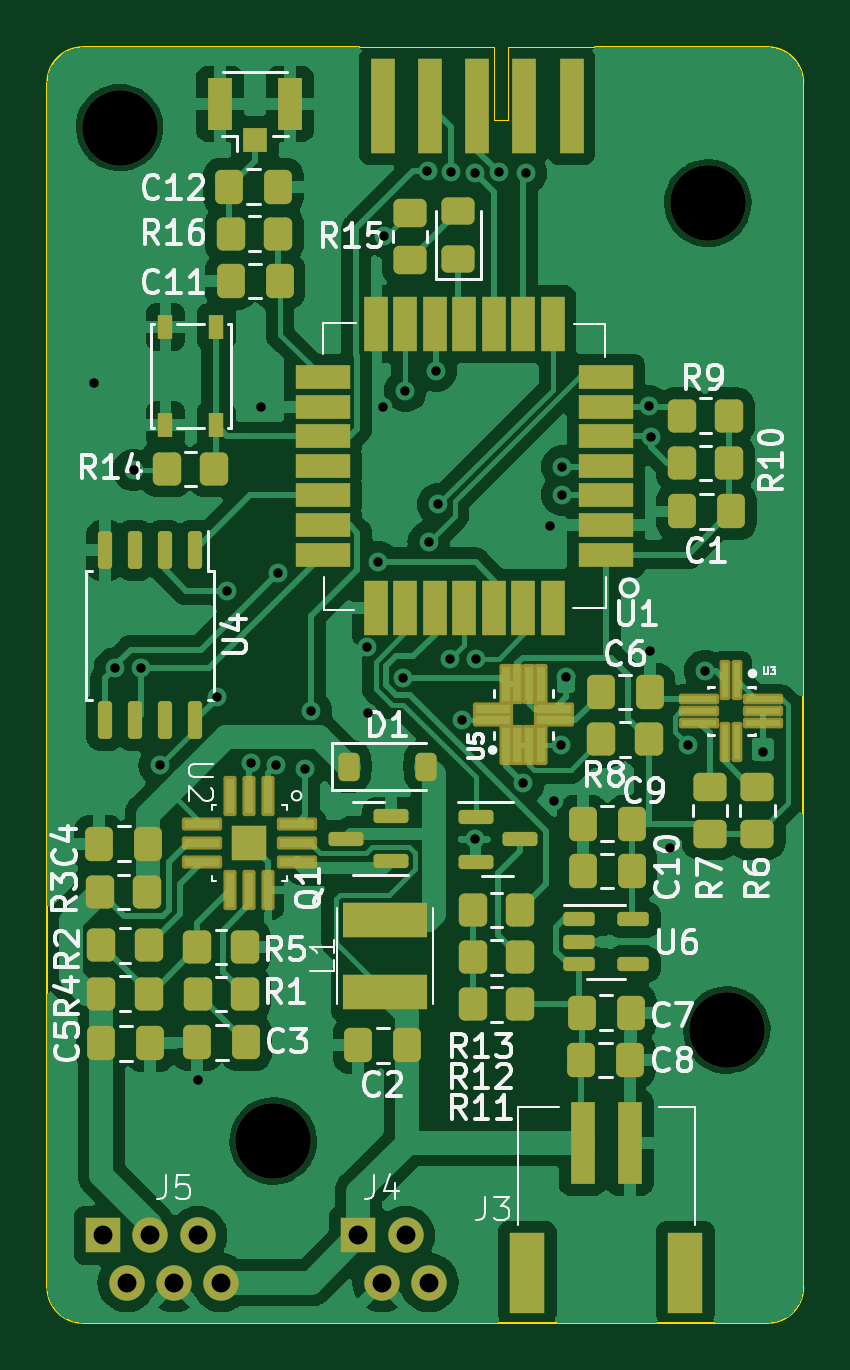
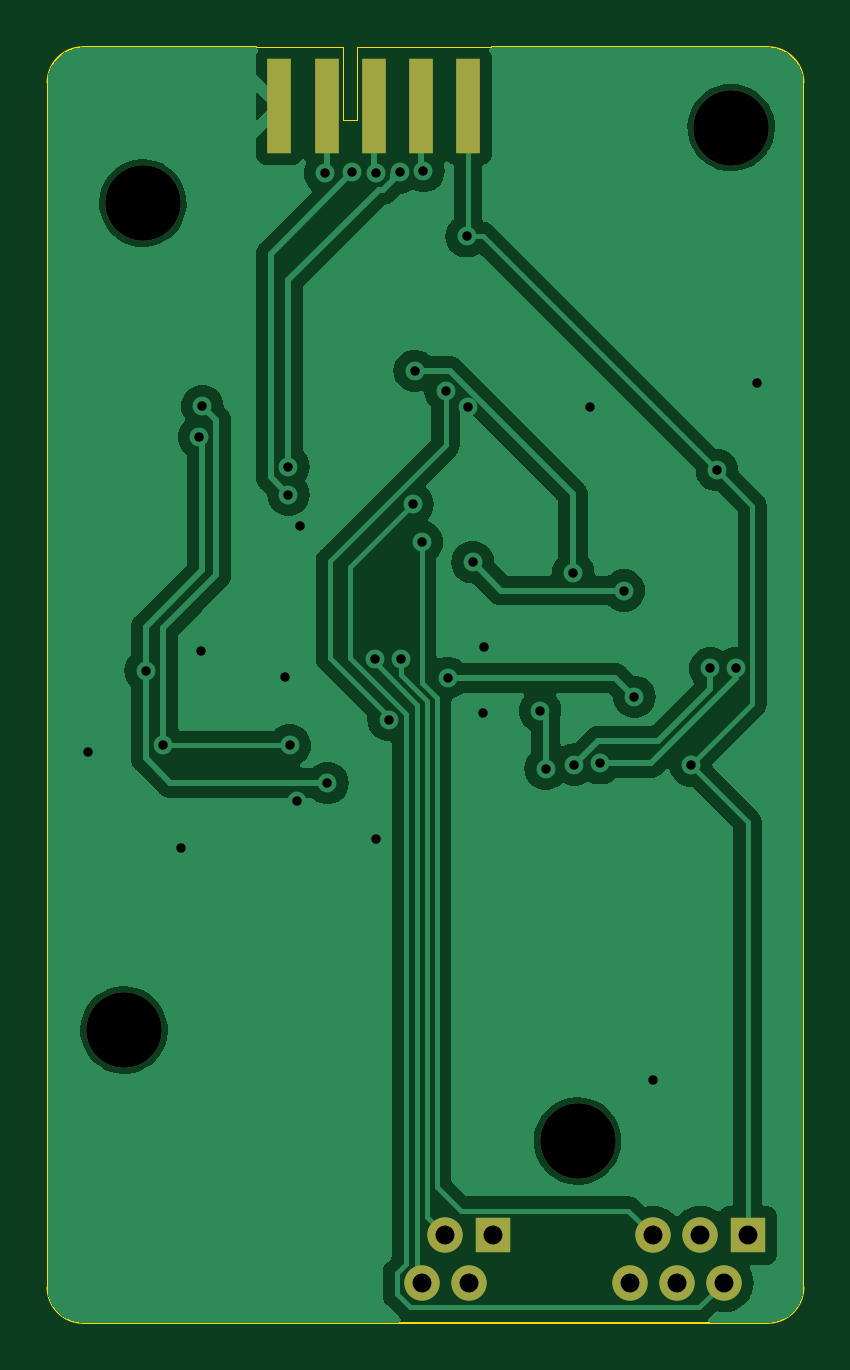
Circuit board: 11 layer files. Board 32.0 x 54.0 mm.
- bottom_copper: DDRN_Hardware-B_Cu.gbr (59677 bytes)
- bottom_mask: DDRN_Hardware-B_Mask.gbr (1207 bytes)
- paste: DDRN_Hardware-B_Paste.gbr (666 bytes)
- bottom_silk: DDRN_Hardware-B_Silkscreen.gbr (497 bytes)
- outline: DDRN_Hardware-Edge_Cuts.gbr (1383 bytes)
- top_copper: DDRN_Hardware-F_Cu.gbr (135560 bytes)
- top_mask: DDRN_Hardware-F_Mask.gbr (8847 bytes)
- paste: DDRN_Hardware-F_Paste.gbr (7729 bytes)
- top_silk: DDRN_Hardware-F_Silkscreen.gbr (57104 bytes)
- drill: DDRN_Hardware-NPTH.drl (444 bytes)
- drill: DDRN_Hardware-PTH.drl (1332 bytes)

=== bottom_copper: DDRN_Hardware-B_Cu.gbr (59677 bytes, source omitted) ===
=== bottom_mask: DDRN_Hardware-B_Mask.gbr ===
%TF.GenerationSoftware,KiCad,Pcbnew,7.0.8-7.0.8~ubuntu22.04.1*%
%TF.CreationDate,2023-10-22T09:32:13-04:00*%
%TF.ProjectId,DDRN_Hardware,4444524e-5f48-4617-9264-776172652e6b,rev?*%
%TF.SameCoordinates,Original*%
%TF.FileFunction,Soldermask,Bot*%
%TF.FilePolarity,Negative*%
%FSLAX46Y46*%
G04 Gerber Fmt 4.6, Leading zero omitted, Abs format (unit mm)*
G04 Created by KiCad (PCBNEW 7.0.8-7.0.8~ubuntu22.04.1) date 2023-10-22 09:32:13*
%MOMM*%
%LPD*%
G01*
G04 APERTURE LIST*
%ADD10C,3.200000*%
%ADD11R,1.000000X4.000000*%
%ADD12R,1.500000X1.500000*%
%ADD13C,1.500000*%
G04 APERTURE END LIST*
D10*
%TO.C,H4*%
X63662500Y-137750000D03*
%TD*%
%TO.C,H3*%
X82862500Y-133050000D03*
%TD*%
%TO.C,H2*%
X57162500Y-94850000D03*
%TD*%
%TO.C,H1*%
X82062500Y-98050000D03*
%TD*%
D11*
%TO.C,J8*%
X76290000Y-93935000D03*
X74290000Y-93935000D03*
X72290000Y-93935000D03*
X70290000Y-93935000D03*
X68290000Y-93935000D03*
%TD*%
D12*
%TO.C,J5*%
X56462500Y-141750000D03*
D13*
X57462500Y-143750000D03*
X58462500Y-141750000D03*
X59462500Y-143750000D03*
X60462500Y-141750000D03*
X61462500Y-143750000D03*
%TD*%
%TO.C,J4*%
X70262500Y-143750000D03*
X69262500Y-141750000D03*
X68262500Y-143750000D03*
D12*
X67262500Y-141750000D03*
%TD*%
M02*

=== paste: DDRN_Hardware-B_Paste.gbr ===
%TF.GenerationSoftware,KiCad,Pcbnew,7.0.8-7.0.8~ubuntu22.04.1*%
%TF.CreationDate,2023-10-22T09:32:13-04:00*%
%TF.ProjectId,DDRN_Hardware,4444524e-5f48-4617-9264-776172652e6b,rev?*%
%TF.SameCoordinates,Original*%
%TF.FileFunction,Paste,Bot*%
%TF.FilePolarity,Positive*%
%FSLAX46Y46*%
G04 Gerber Fmt 4.6, Leading zero omitted, Abs format (unit mm)*
G04 Created by KiCad (PCBNEW 7.0.8-7.0.8~ubuntu22.04.1) date 2023-10-22 09:32:13*
%MOMM*%
%LPD*%
G01*
G04 APERTURE LIST*
%ADD10R,1.000000X4.000000*%
G04 APERTURE END LIST*
D10*
%TO.C,J8*%
X76290000Y-93935000D03*
X74290000Y-93935000D03*
X72290000Y-93935000D03*
X70290000Y-93935000D03*
X68290000Y-93935000D03*
%TD*%
M02*

=== bottom_silk: DDRN_Hardware-B_Silkscreen.gbr ===
%TF.GenerationSoftware,KiCad,Pcbnew,7.0.8-7.0.8~ubuntu22.04.1*%
%TF.CreationDate,2023-10-22T09:32:13-04:00*%
%TF.ProjectId,DDRN_Hardware,4444524e-5f48-4617-9264-776172652e6b,rev?*%
%TF.SameCoordinates,Original*%
%TF.FileFunction,Legend,Bot*%
%TF.FilePolarity,Positive*%
%FSLAX46Y46*%
G04 Gerber Fmt 4.6, Leading zero omitted, Abs format (unit mm)*
G04 Created by KiCad (PCBNEW 7.0.8-7.0.8~ubuntu22.04.1) date 2023-10-22 09:32:13*
%MOMM*%
%LPD*%
G01*
G04 APERTURE LIST*
G04 APERTURE END LIST*
M02*

=== outline: DDRN_Hardware-Edge_Cuts.gbr ===
%TF.GenerationSoftware,KiCad,Pcbnew,7.0.8-7.0.8~ubuntu22.04.1*%
%TF.CreationDate,2023-10-22T09:32:13-04:00*%
%TF.ProjectId,DDRN_Hardware,4444524e-5f48-4617-9264-776172652e6b,rev?*%
%TF.SameCoordinates,Original*%
%TF.FileFunction,Profile,NP*%
%FSLAX46Y46*%
G04 Gerber Fmt 4.6, Leading zero omitted, Abs format (unit mm)*
G04 Created by KiCad (PCBNEW 7.0.8-7.0.8~ubuntu22.04.1) date 2023-10-22 09:32:13*
%MOMM*%
%LPD*%
G01*
G04 APERTURE LIST*
%TA.AperFunction,Profile*%
%ADD10C,0.100000*%
%TD*%
%TA.AperFunction,Profile*%
%ADD11C,0.050000*%
%TD*%
G04 APERTURE END LIST*
D10*
X54100000Y-143950000D02*
X54100000Y-92950000D01*
X54100000Y-143950000D02*
G75*
G03*
X55600000Y-145450000I1500001J1D01*
G01*
X55600000Y-91450000D02*
G75*
G03*
X54100000Y-92950000I1J-1500001D01*
G01*
X86100000Y-92950000D02*
X86100001Y-143950001D01*
X84600001Y-145450001D02*
G75*
G03*
X86100001Y-143950001I-1J1500001D01*
G01*
X86100000Y-92950000D02*
G75*
G03*
X84600000Y-91450000I-1500000J0D01*
G01*
X55600000Y-145450000D02*
X84600001Y-145450001D01*
X67290000Y-91435000D02*
X55600000Y-91450000D01*
X77290000Y-91435000D02*
X84600000Y-91450000D01*
D11*
%TO.C,J8*%
X72990000Y-91435000D02*
X67290000Y-91435000D01*
X72990000Y-94535000D02*
X72990000Y-91435000D01*
X73590000Y-91435000D02*
X73590000Y-94535000D01*
X73590000Y-91435000D02*
X77290000Y-91435000D01*
X73590000Y-94535000D02*
X72990000Y-94535000D01*
%TD*%
M02*

=== top_copper: DDRN_Hardware-F_Cu.gbr (135560 bytes, source omitted) ===
=== top_mask: DDRN_Hardware-F_Mask.gbr (8847 bytes, source omitted) ===
=== paste: DDRN_Hardware-F_Paste.gbr (7729 bytes, source omitted) ===
=== top_silk: DDRN_Hardware-F_Silkscreen.gbr (57104 bytes, source omitted) ===
=== drill: DDRN_Hardware-NPTH.drl ===
M48
; DRILL file {KiCad 7.0.8-7.0.8~ubuntu22.04.1} date Sun 22 Oct 2023 09:31:53 AM EDT
; FORMAT={-:-/ absolute / inch / decimal}
; #@! TF.CreationDate,2023-10-22T09:31:53-04:00
; #@! TF.GenerationSoftware,Kicad,Pcbnew,7.0.8-7.0.8~ubuntu22.04.1
; #@! TF.FileFunction,NonPlated,1,2,NPTH
FMAT,2
INCH
; #@! TA.AperFunction,NonPlated,NPTH,ComponentDrill
T1C0.1260
%
G90
G05
T1
X2.2505Y-3.7343
X2.5064Y-5.4232
X3.2308Y-3.8602
X3.2623Y-5.2382
T0
M30

=== drill: DDRN_Hardware-PTH.drl ===
M48
; DRILL file {KiCad 7.0.8-7.0.8~ubuntu22.04.1} date Sun 22 Oct 2023 09:31:53 AM EDT
; FORMAT={-:-/ absolute / inch / decimal}
; #@! TF.CreationDate,2023-10-22T09:31:53-04:00
; #@! TF.GenerationSoftware,Kicad,Pcbnew,7.0.8-7.0.8~ubuntu22.04.1
; #@! TF.FileFunction,Plated,1,2,PTH
FMAT,2
INCH
; #@! TA.AperFunction,Plated,PTH,ViaDrill
T1C0.0157
; #@! TA.AperFunction,Plated,PTH,ComponentDrill
T2C0.0315
%
G90
G05
T1
X2.2072Y-4.1594
X2.2426Y-4.6358
X2.2741Y-4.3051
X2.2854Y-4.6358
X2.3174Y-4.7972
X2.3804Y-5.3209
X2.4119Y-4.6831
X2.4291Y-4.5059
X2.469Y-4.7937
X2.4862Y-4.2008
X2.5118Y-4.7961
X2.5138Y-4.4764
X2.5597Y-4.8031
X2.5689Y-4.7067
X2.6624Y-4.6008
X2.6639Y-4.7106
X2.6811Y-4.4587
X2.689Y-4.2008
X2.6914Y-3.9154
X2.7229Y-4.6516
X2.7264Y-4.1732
X2.7635Y-3.8067
X2.7657Y-4.4252
X2.7776Y-4.1398
X2.7815Y-4.3622
X2.8012Y-4.6201
X2.8028Y-3.8091
X2.8215Y-4.7215
X2.8422Y-3.8097
X2.8425Y-4.9193
X2.8445Y-4.6201
X2.8819Y-3.8091
X2.9232Y-4.8268
X2.927Y-3.8101
X2.9685Y-4.3976
X2.9744Y-4.8563
X2.9862Y-4.7638
X2.9882Y-4.2992
X2.9882Y-4.3465
X2.9941Y-4.6496
X3.1319Y-4.1988
X3.1339Y-4.6063
X3.1368Y-4.25
X3.1678Y-4.935
X3.1978Y-4.7638
X3.2264Y-4.6398
X3.3228Y-4.7756
T2
X2.2229Y-5.5807
X2.2623Y-5.6594
X2.3017Y-5.5807
X2.341Y-5.6594
X2.3804Y-5.5807
X2.4198Y-5.6594
X2.6481Y-5.5807
X2.6875Y-5.6594
X2.7269Y-5.5807
X2.7662Y-5.6594
T0
M30

